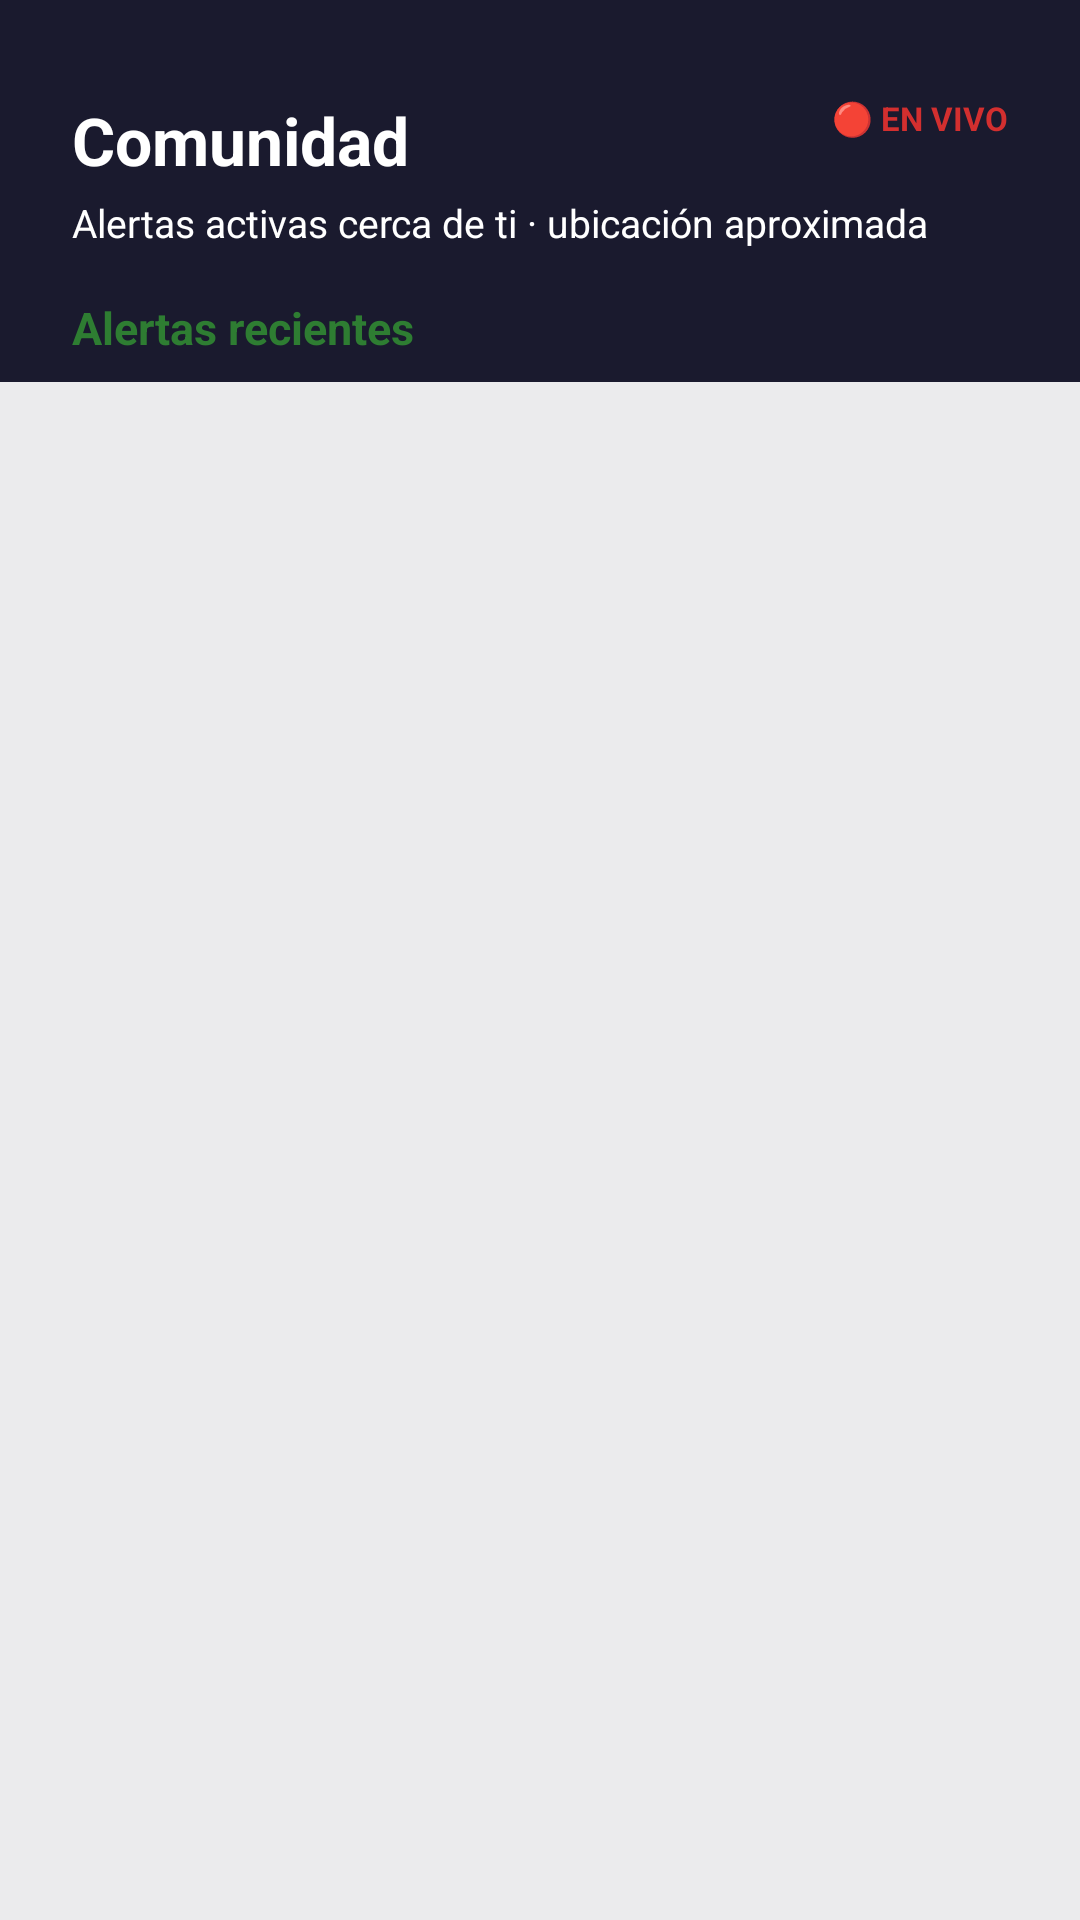

The Android layout XML behind this screen, and the referenced resources:
<!-- AndroidManifest.xml: application theme Theme.AlertaSegura -->
<!-- res/layout/fragment_community.xml -->
<?xml version="1.0" encoding="utf-8"?>
<androidx.constraintlayout.widget.ConstraintLayout
    xmlns:android="http://schemas.android.com/apk/res/android"
    xmlns:app="http://schemas.android.com/apk/res-auto"
    android:layout_width="match_parent"
    android:layout_height="match_parent"
    android:background="#1A1A2E">

    <TextView
        android:id="@+id/tvTitle"
        android:layout_width="wrap_content"
        android:layout_height="wrap_content"
        android:text="Comunidad"
        android:textSize="22sp"
        android:textStyle="bold"
        android:textColor="#FFFFFF"
        android:layout_marginTop="32dp"
        android:layout_marginStart="24dp"
        app:layout_constraintTop_toTopOf="parent"
        app:layout_constraintStart_toStartOf="parent"/>

    <TextView
        android:id="@+id/tvSubtitle"
        android:layout_width="0dp"
        android:layout_height="wrap_content"
        android:text="Alertas activas cerca de ti · ubicación aproximada"
        android:textSize="13sp"
        android:textColor="#FFFFFF"
        android:layout_marginStart="24dp"
        android:layout_marginEnd="24dp"
        android:layout_marginTop="4dp"
        app:layout_constraintTop_toBottomOf="@id/tvTitle"
        app:layout_constraintStart_toStartOf="parent"
        app:layout_constraintEnd_toEndOf="parent"/>

    
    <TextView
        android:id="@+id/tvLive"
        android:layout_width="wrap_content"
        android:layout_height="wrap_content"
        android:text="🔴 EN VIVO"
        android:textSize="11sp"
        android:textStyle="bold"
        android:textColor="#D32F2F"
        android:layout_marginEnd="24dp"
        android:layout_marginTop="32dp"
        app:layout_constraintTop_toTopOf="parent"
        app:layout_constraintEnd_toEndOf="parent"/>

    
    <TextView
        android:id="@+id/tvEmptyFeed"
        android:layout_width="wrap_content"
        android:layout_height="wrap_content"
        android:text="✅  Sin alertas activas ahora mismo\nen tu comunidad."
        android:textSize="16sp"
        android:textColor="#AAAAAA"
        android:gravity="center"
        android:visibility="gone"
        app:layout_constraintTop_toTopOf="parent"
        app:layout_constraintBottom_toBottomOf="parent"
        app:layout_constraintStart_toStartOf="parent"
        app:layout_constraintEnd_toEndOf="parent"/>

    
    <TextView
        android:id="@+id/tvFeedTitle"
        android:layout_width="wrap_content"
        android:layout_height="wrap_content"
        android:text="Alertas recientes"
        android:textSize="15sp"
        android:textStyle="bold"
        android:textColor="#2E7D32"
        android:layout_marginStart="24dp"
        android:layout_marginTop="16dp"
        app:layout_constraintTop_toBottomOf="@id/tvSubtitle"
        app:layout_constraintStart_toStartOf="parent"/>

    <androidx.recyclerview.widget.RecyclerView
        android:id="@+id/rvAlerts"
        android:layout_width="match_parent"
        android:layout_height="0dp"
        android:layout_marginTop="8dp"
        android:background="#E9FFFFFF"
        android:clipToPadding="false"
        android:paddingStart="16dp"
        android:paddingEnd="16dp"
        android:paddingBottom="16dp"
        app:layout_constraintBottom_toBottomOf="parent"
        app:layout_constraintEnd_toEndOf="parent"
        app:layout_constraintStart_toStartOf="parent"
        app:layout_constraintTop_toBottomOf="@id/tvFeedTitle" />

</androidx.constraintlayout.widget.ConstraintLayout>
<!-- resources referenced by this layout -->
<resources>
  <style name="Theme.AlertaSegura" parent="Base.Theme.AlertaSegura" />
  <style name="Base.Theme.AlertaSegura" parent="Theme.Material3.DayNight.NoActionBar">
          
          
      </style>
</resources>
